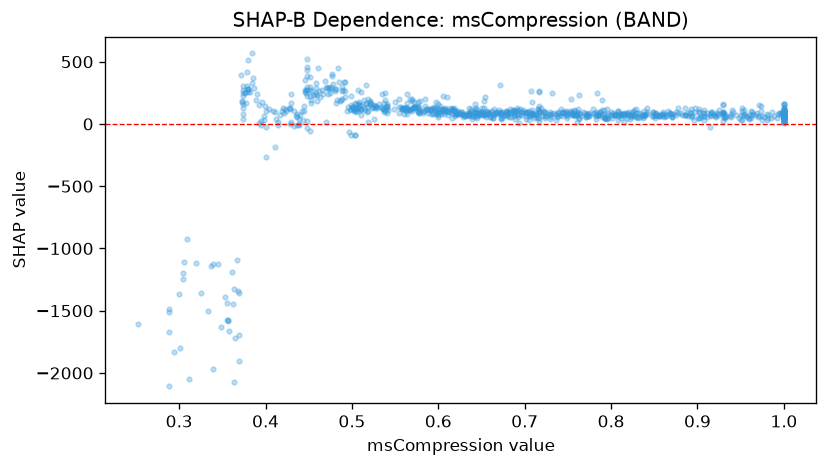

Values plotted in this chart, from the file beside it:
feature_value, shap_value
0.964, 82.8
0.692, 53.16
0.536, 120
0.742, 121.2
0.716, 146.9
0.744, 89.77
0.863, 65.42
0.688, 89.21
0.528, 144.1
1.0, 62.49
0.645, 64.27
0.569, 125.5
0.829, 86.54
0.462, 262.8
0.439, 43.87
1.0, 116.5
0.629, 76.22
0.924, 68.54
0.831, 84.77
0.827, 114.9
0.749, 84.13
0.38, 253.5
0.563, 130.8
0.838, 102.8
0.738, 62.66
0.711, 82.12
1.0, 92.5
0.678, 93.92
0.724, 64.43
0.559, 125
0.558, 117.1
0.421, 88.26
0.541, 92.03
0.948, 49.75
1.0, 90.06
0.608, 107
1.0, 53.83
0.908, 92
0.559, 125.2
0.642, 91.61
0.582, 106.6
0.989, 66.27
0.897, 94.76
0.541, 146.5
0.499, 150.2
1.0, 96.74
0.672, 80.81
0.902, 95.14
1.0, 93.78
0.439, -9.14
0.939, 57.7
0.671, 84.81
0.757, 71.76
0.757, 80.29
0.801, 51.4
0.646, 90.89
0.83, 57.4
0.815, 91.81
0.428, 118
0.824, 75.47
... 904 more rows
